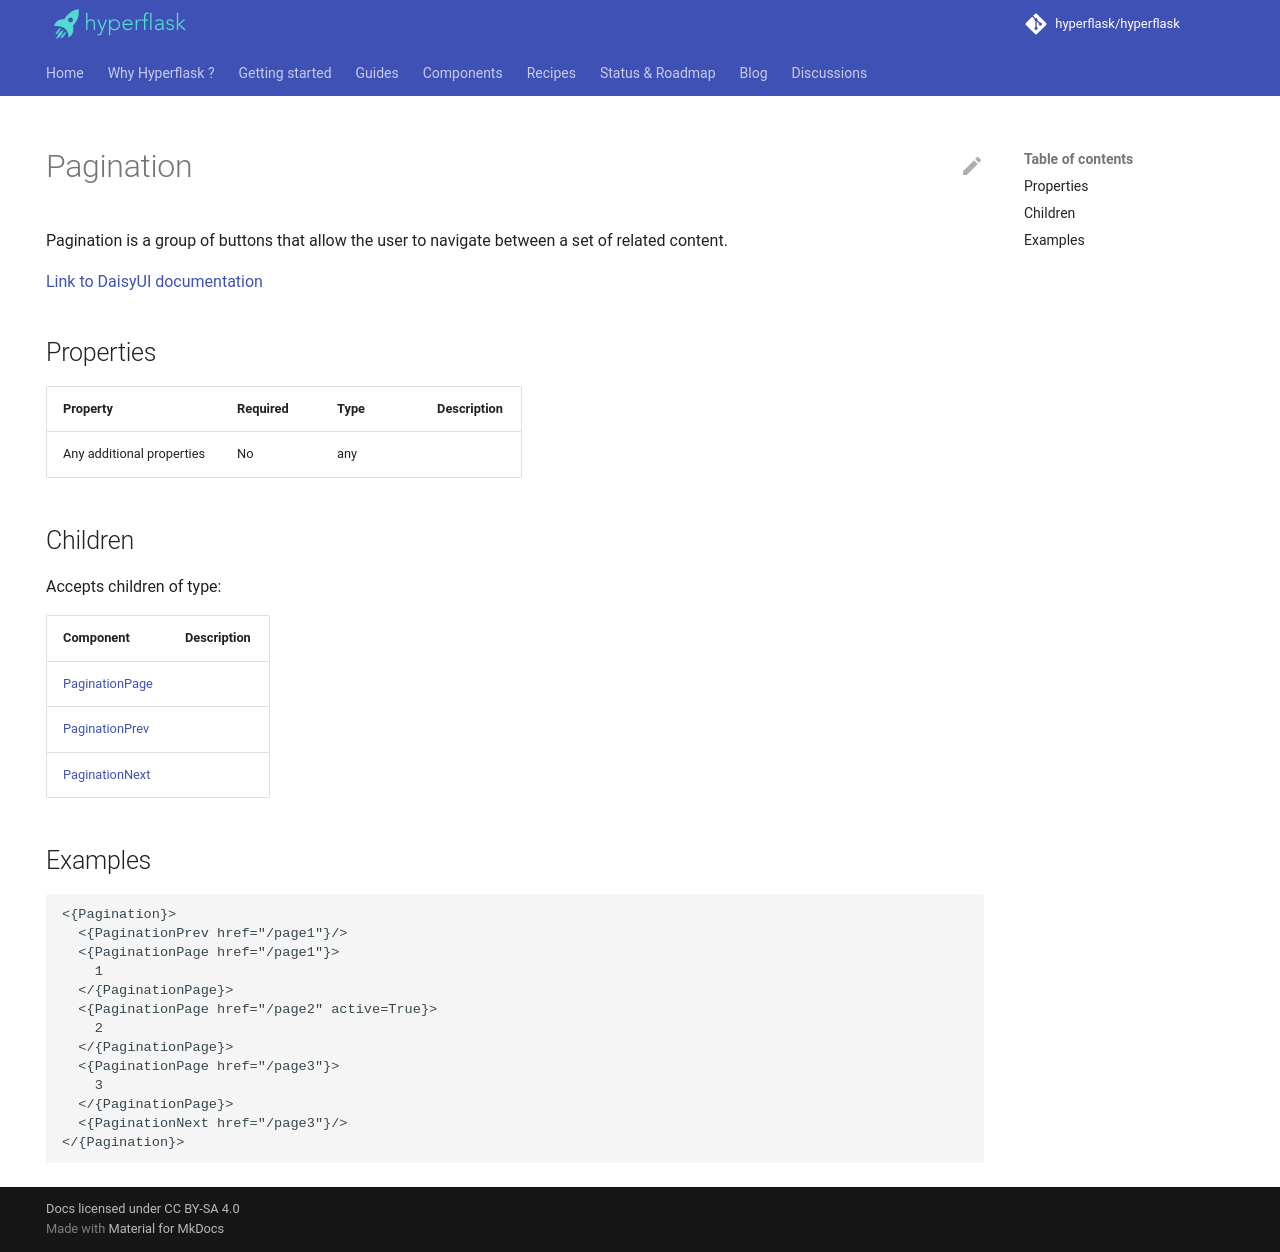

repository: hyperflask/hyperflask-docs · page: components/daisyui/Pagination/index.html · generator: mkdocs

---
hide: [navigation, footer]
---
# Pagination

Pagination is a group of buttons that allow the user to navigate between a set of related content.

[Link to DaisyUI documentation](https://daisyui.com/components/pagination/)


## Properties

| Property | Required | Type | Description |
|----------|----------|------|-------------|
|Any additional properties|No|any||

## Children

Accepts children of type:

| Component | Description |
|-----------|-------------|
| [PaginationPage](/components/daisyui/PaginationPage) |  |
| [PaginationPrev](/components/daisyui/PaginationPrev) |  |
| [PaginationNext](/components/daisyui/PaginationNext) |  |


## Examples

```
<{Pagination}>
  <{PaginationPrev href="/page1"}/>
  <{PaginationPage href="/page1"}>
    1
  </{PaginationPage}>
  <{PaginationPage href="/page2" active=True}>
    2
  </{PaginationPage}>
  <{PaginationPage href="/page3"}>
    3
  </{PaginationPage}>
  <{PaginationNext href="/page3"}/>
</{Pagination}>
```
